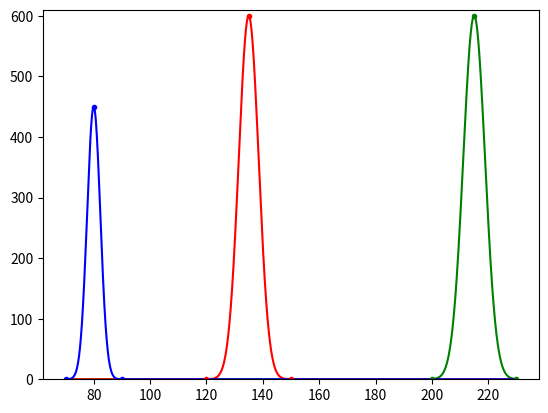

Reproduce this figure in Python.
import matplotlib.pyplot as plt
from numpy import *
from random import *
from scipy.optimize import curve_fit

A1 = array([200,215,230])
A2 = array([120,135,150])
A3 = array([70,80,90])

F1 = array([0,600,0])
F2 = array([0,600,0])
F3 = array([0,450,0])

def func1(x,a):
	return a*exp(-(x-215)**2/2)

def func2(x,a):
	return a*exp(-(x-135)**2/2)

def func3(x,a):
	return a*exp(-(x-80)**2/3)

params1 = curve_fit(func1, A1, F1)
params2 = curve_fit(func2, A2, F2)
params3 = curve_fit(func3, A3, F3)

[a]=params1[0]
[c]=params2[0]
[e]=params3[0]

print(params1)
print(params2)
print(params3)

x=arange(70,230,0.1)
plt.plot(x,a*exp(-(x-215)**2/30), 'g-')
plt.plot(x,c*exp(-(x-135)**2/25), 'r-')
plt.plot(x,e*exp(-(x-80)**2/11), 'b-')
plt.plot(A1,F1,'g.')
plt.plot(A2,F2,'r.')
plt.plot(A3,F3,'b.')
plt.ylim([0,610])
plt.show()
